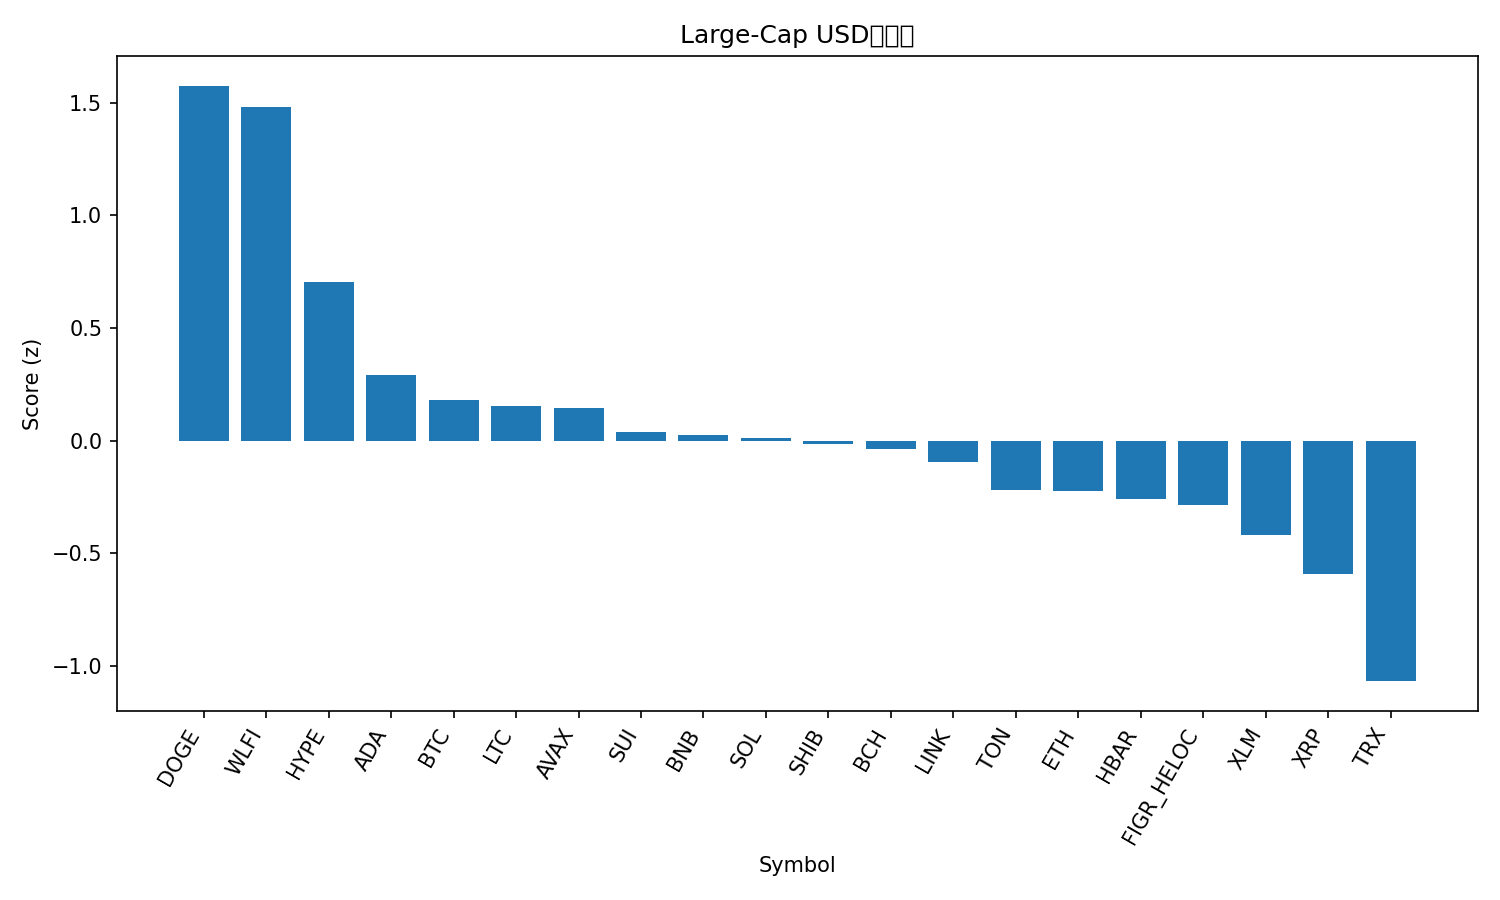

The file beside this chart, header and first rows:
rank, name, symbol, price, pct_1h, pct_24h, pct_7d, pct_1h_vs_btc, pct_24h_vs_btc, pct_7d_vs_btc, market_cap_rank, market_cap, volume_usd, score
1, Dogecoin, DOGE, 0.224, 1.02, 4.019, 3.033, 0.8745, 3.492, 0.4121, 9, 33728928344, 1507567621, 1.575
2, World Liberty Financial, WLFI, 0.2239, -0.1034, 16.39, 0.0, -0.2487, 15.86, -2.621, 34, 6114551549, 1334667867, 1.483
3, Hyperliquid, HYPE, 47.36, 0.3893, 1.271, 6.916, 0.244, 0.7437, 4.295, 16, 12819574948, 197956775, 0.7038
4, Cardano, ADA, 0.8346, 0.2894, 0.9365, 1.572, 0.1441, 0.4093, -1.049, 11, 30395205865, 954698594, 0.2933
5, Bitcoin, BTC, 111305, 0.1453, 0.5272, 2.621, 0.0, 0.0, 0.0, 1, 2216473993876, 23144381723, 0.1801
6, Litecoin, LTC, 114.7, -0.0581, 2.605, 3.397, -0.2034, 2.077, 0.7759, 27, 8750458171, 360215720, 0.1544
7, Avalanche, AVAX, 24.64, 0.08706, 1.169, 2.931, -0.05825, 0.6419, 0.3099, 23, 10398848975, 285052762, 0.1428
8, Sui, SUI, 3.41, -0.06475, 1.573, 3.5, -0.2101, 1.046, 0.8791, 19, 12164991489, 512890301, 0.03691
9, BNB, BNB, 874, 0.000561, 1.563, 1.647, -0.1448, 1.036, -0.974, 5, 121607490010, 833941888, 0.02486
10, Solana, SOL, 203.9, 0.1124, 0.8526, 0.1364, -0.0329, 0.3254, -2.485, 6, 110432536321, 2879656349, 0.01377
11, Shiba Inu, SHIB, 1.244e-05, 0.002041, 1.582, 0.8187, -0.1433, 1.055, -1.802, 31, 7317428425, 113011048, -0.01434
12, Bitcoin Cash, BCH, 603.8, -0.4033, 1.512, 10.43, -0.5486, 0.985, 7.808, 20, 12032302121, 188433172, -0.03704
13, Chainlink, LINK, 22.4, 0.2232, 1.18, -5.345, 0.07793, 0.6528, -7.966, 13, 15185857548, 492064315, -0.09385
14, Toncoin, TON, 3.09, -0.09254, 1.81, -1.656, -0.2379, 1.283, -4.277, 30, 7942820851, 67794071, -0.2205
15, Ethereum, ETH, 4304, 0.05161, 0.5858, -3.479, -0.0937, 0.05864, -6.1, 2, 519364109717, 15322282177, -0.2234
16, Hedera, HBAR, 0.2198, -0.09326, 1.433, -1.531, -0.2386, 0.9063, -4.153, 25, 9318170739, 118426543, -0.2572
17, Figure Heloc, FIGR_HELOC, 1.0, 0.0, -0.4529, 0.0, -0.1453, -0.9801, -2.621, 18, 12245407396, 18860, -0.2844
18, Stellar, XLM, 0.3615, -0.2427, 0.5839, 0.7477, -0.388, 0.05669, -1.873, 22, 11460640190, 141497276, -0.4188
19, XRP, XRP, 2.88, -0.6402, 2.379, 2.537, -0.7856, 1.852, -0.08421, 3, 171696049098, 2711108598, -0.5905
20, TRON, TRX, 0.3284, -0.5414, 0.04967, -4.307, -0.6868, -0.4775, -6.928, 10, 31066527516, 2141139166, -1.067
21, Cronos, CRO, 0.2582, -0.2728, -4.041, -9.375, -0.4181, -4.568, -12, 28, 8672898753, 59304937, -1.461
